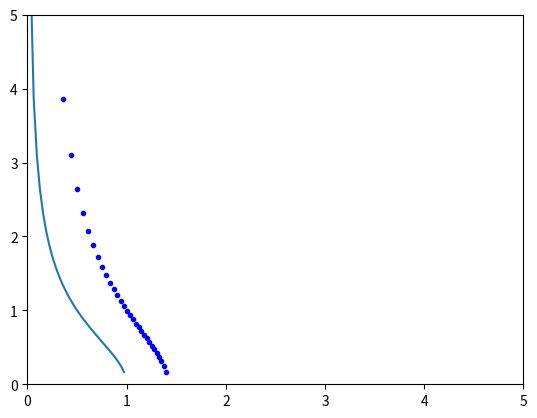

Here is the Python script that generated this plot:
from __future__ import division
import matplotlib.pyplot as plt
import numpy as np

V0=1 # altura da barreira 
V1=1

a=1 #poco
m = 1#9e-31 #massa e
h = 1#6e-34 #constante planck

E = np.arange(0,50,np.pi/100) #Energia
k = np.sqrt(2*m*E)/h

ka =k*a

alfa = np.sqrt(2*m*(V1-E))/h


y1 = ((k/alfa)*np.sin(ka)-np.cos(ka))/(np.sin(ka)+(k/alfa)*np.cos(ka))
#y1 = ((k/alfa)-(1/np.tan(ka)))/(1+(k/alfa)*(1/np.tan(ka)))
#y1 = -(-(k/alfa)*np.sin(ka)+np.cos(ka))/(np.sin(ka)+(k/alfa)*np.cos(ka))
y2 = np.sqrt(V0/E-1)




plt.plot(ka,y2,'b.',E,y2)


plt.xlim(0,5)
plt.ylim(0,5)

plt.show()
